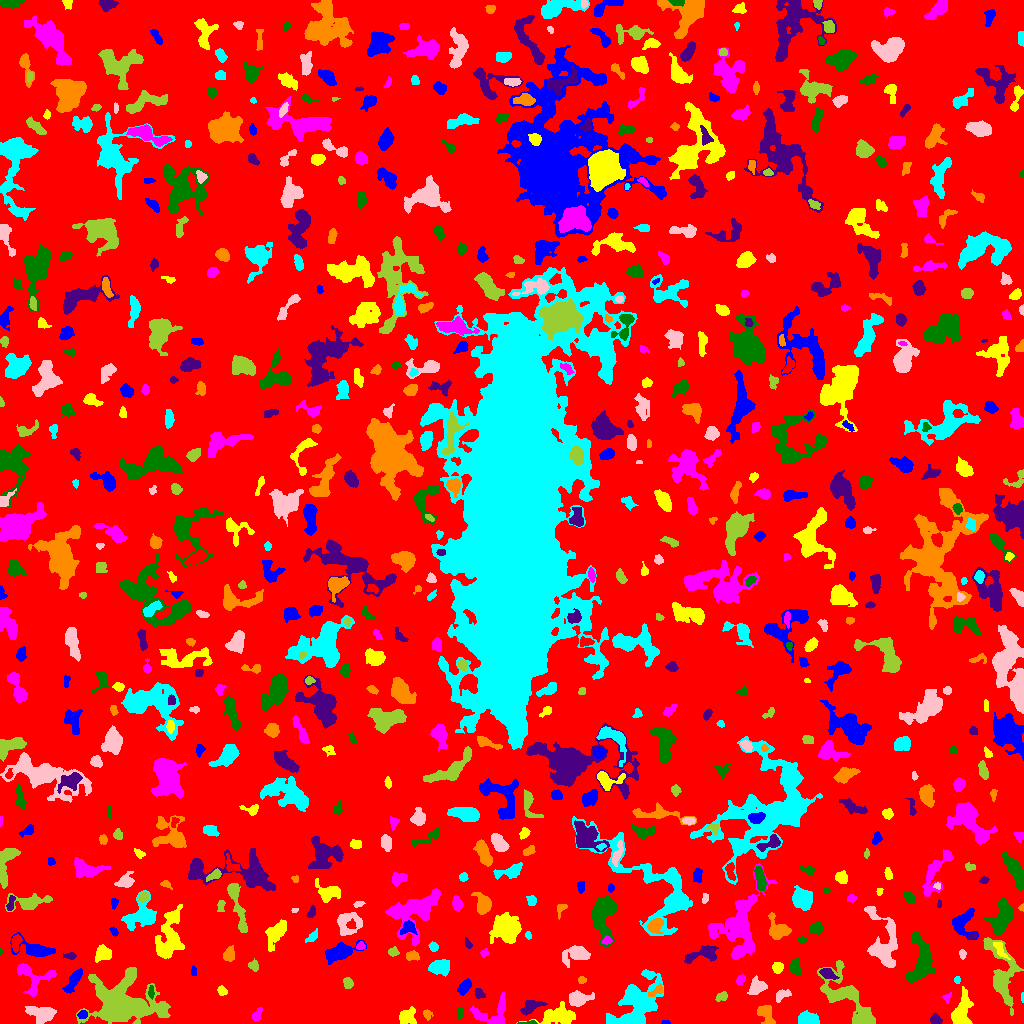

The file beside this chart, header and first rows:
ID, X, Y, A, B, theta, total_flux, mu_max, mu_median, mu_mean, R_fwhm, R_e, R10, R90, x_start, x_end, y_start, y_end, area, greylevel
0, 507.7, 510.3, 300.7, 296.2, -0.6382, 1233501, 19.0, 1.0, 1.595, 7.777, 227.3, 84.78, 373.7, 0, 1023, 0, 1023, 773508, 1.595
1, 665.5, 1.049, 2.068, 0.9854, -0.02602, 82.0, 5.0, 2.0, 2.343, 2.257, 1.693, 0.5642, 2.706, 661, 670, 0, 3, 35, 6.343
2, 407.3, 7.303, 4.611, 3.535, 0.7146, 977.0, 10.0, 4.0, 4.175, 5.67, 4.886, 1.871, 7.506, 399, 416, 0, 17, 234, 7.175
3, 493.2, 9.87, 10.24, 7.071, 0.321, 1577, 8.0, 3.0, 3.617, 7.838, 6.699, 2.523, 10.48, 470, 505, 0, 31, 436, 6.617
4, 527.2, 0.5606, 5.015, 0.7068, 0.04495, 264.0, 10.0, 4.0, 4.981, 2.877, 2.185, 0.7979, 3.478, 517, 537, 0, 3, 53, 9.981
5, 935.6, 3.64, 2.617, 2.212, -0.7608, 303.0, 6.0, 3.0, 2.832, 4.26, 3.038, 1.262, 4.72, 930, 942, 0, 11, 107, 6.832
6, 427.1, 9.548, 2.477, 1.863, -1.149, 93.0, 3.0, 1.0, 1.192, 2.985, 2.459, 0.9772, 3.868, 423, 433, 3, 14, 78, 5.192
7, 808.6, 4.18, 5.004, 2.937, -0.1568, 1319, 12.0, 5.0, 5.565, 5.971, 4.754, 1.871, 7.442, 798, 819, 0, 13, 237, 8.565
8, 42.09, 9.925, 7.077, 3.677, -0.1605, 1373, 9.0, 3.0, 3.681, 5.726, 5.917, 2.185, 9.525, 25, 56, 0, 17, 373, 6.681
9, 121.4, 19.28, 14.92, 10.13, -0.08459, 18451, 41.0, 5.0, 8.085, 8.5, 11.13, 3.989, 21.45, 76, 170, 0, 56, 2282, 11.09
10, 901.1, 14.17, 8.011, 7.471, 0.8709, 1663, 7.0, 3.0, 3.168, 8.444, 7.464, 2.877, 11.41, 879, 917, 0, 36, 525, 7.168
11, 82.66, 8.831, 2.213, 1.88, 0.1951, 148.0, 4.0, 2.0, 1.897, 3.742, 2.523, 0.9772, 4.146, 77, 87, 5, 13, 78, 8.897
12, 558.3, 7.252, 9.56, 4.205, 0.09786, 1895, 12.0, 3.0, 3.805, 5.412, 6.723, 2.394, 10.91, 516, 575, 0, 22, 498, 6.805
13, 256.4, 8.407, 3.491, 1.675, 0.9685, 182.0, 6.0, 2.0, 1.802, 2.646, 2.932, 0.9772, 4.687, 252, 262, 3, 16, 101, 5.802
14, 460, 9.826, 2.782, 1.48, 1.489, 172.0, 5.0, 3.0, 2.493, 3.338, 2.585, 0.9772, 3.989, 457, 463, 5, 16, 69, 6.493
15, 530.8, 16.86, 6.047, 2.895, 0.4137, 593.0, 5.0, 3.0, 2.683, 5.944, 4.82, 1.871, 7.421, 520, 547, 8, 23, 221, 6.683
16, 765.4, 10.16, 5.514, 3.146, -1.175, 581.0, 7.0, 2.0, 2.451, 4.406, 4.222, 1.693, 6.956, 757, 775, 0, 18, 237, 6.451
17, 1022, 25.99, 2.629, 0.7156, 1.568, 78.0, 5.0, 2.0, 2.6, 2.111, 1.596, 0.5642, 2.646, 1021, 1023, 21, 31, 30, 7.6
18, 578.1, 24.9, 5.727, 3.42, 0.1038, 1305, 9.0, 4.0, 4.644, 6.652, 5.293, 2.185, 8.273, 569, 594, 17, 33, 281, 7.644
19, 721.9, 27.01, 3.185, 1.896, 0.3706, 176.0, 4.0, 2.0, 1.778, 4.26, 3.038, 1.128, 4.787, 715, 727, 22, 32, 99, 5.778
20, 698.9, 14.17, 5.687, 3.505, -0.5605, 1806, 12.0, 4.0, 4.383, 6.699, 5.47, 2.185, 8.956, 682, 711, 5, 26, 412, 8.383
21, 73.4, 42.95, 6.276, 2.207, 1.028, 971.0, 12.0, 3.0, 3.98, 4.334, 4.334, 1.596, 7.378, 62, 82, 30, 55, 244, 7.98
22, 222.2, 32.26, 2.154, 1.957, -1.061, 125.0, 5.0, 1.0, 1.488, 2.185, 2.585, 0.7979, 4.26, 217, 227, 28, 38, 84, 5.488
23, 947.1, 25.52, 2.33, 1.881, 1.105, 133.0, 5.0, 2.0, 2.015, 2.523, 2.394, 0.7979, 3.909, 942, 951, 20, 31, 66, 8.015
24, 151.3, 31.33, 3.148, 1.266, -1.552, 145.0, 5.0, 2.0, 2.042, 2.821, 2.523, 0.7979, 3.949, 148, 154, 24, 38, 71, 10.04
25, 479.2, 30.15, 2.468, 1.635, -0.7675, 125.0, 5.0, 1.0, 1.344, 2.326, 2.459, 0.7979, 3.989, 474, 485, 25, 35, 93, 6.344
26, 657.1, 33.05, 4.758, 1.884, 0.5757, 218.0, 6.0, 2.0, 1.929, 2.877, 3.038, 1.128, 5.109, 648, 662, 27, 40, 113, 8.929
27, 636, 17.01, 15.92, 8.883, 0.9377, 5897, 16.0, 4.0, 4.434, 7.356, 10.75, 3.742, 17.71, 606, 663, 0, 54, 1330, 7.434
28, 781.6, 28.02, 4.289, 2.324, 0.5094, 197.0, 4.0, 1.0, 1.459, 4.297, 3.478, 1.262, 5.585, 776, 791, 21, 34, 135, 6.459
29, 347.7, 40.38, 2.598, 2.214, -1.442, 247.0, 5.0, 3.0, 2.398, 4.068, 3.141, 1.262, 4.72, 343, 353, 35, 46, 103, 6.398
30, 413.5, 30.74, 3.873, 2.06, -0.3832, 407.0, 6.0, 3.0, 3.282, 4.983, 3.656, 1.382, 5.557, 405, 420, 26, 36, 124, 6.282
31, 464.4, 36.29, 4.318, 2.276, 0.9178, 388.0, 5.0, 2.0, 2.395, 4.918, 4.029, 1.596, 6.103, 457, 471, 28, 45, 162, 6.395
32, 962.1, 11.47, 8.529, 3.809, 1.358, 1365, 7.0, 3.0, 3.02, 7.674, 6.257, 2.585, 9.869, 951, 973, 0, 37, 452, 7.02
33, 740.3, 43.83, 2.43, 1.671, 0.8619, 213.0, 6.0, 3.0, 2.566, 3.656, 2.646, 0.9772, 4.029, 736, 745, 39, 49, 83, 6.566
34, 920.7, 62.24, 13.03, 5.735, 1.503, 2899, 10.0, 4.0, 4.01, 9.407, 8.482, 3.192, 13.24, 905, 935, 41, 91, 723, 7.01
35, 827.5, 49.86, 3.891, 2.255, -0.4913, 428.0, 6.0, 3.0, 2.853, 5.015, 3.656, 1.493, 5.836, 819, 839, 44, 55, 150, 8.853
36, 581.7, 43.5, 1.956, 1.658, 0.0, 112.0, 4.0, 2.0, 1.931, 3.29, 2.326, 0.7979, 3.656, 578, 586, 40, 47, 58, 5.931
37, 957, 43.5, 1.766, 1.452, -0.0, 92.0, 4.0, 2.0, 2.0, 2.985, 2.034, 0.7979, 3.192, 954, 960, 40, 47, 46, 7.0
38, 757.1, 36.35, 3.949, 3.375, 0.6652, 950.0, 10.0, 3.0, 4.095, 5.412, 4.334, 1.693, 7.069, 747, 767, 29, 48, 232, 8.095
39, 845.4, 26.58, 19.08, 7.734, -0.8188, 4820, 12.0, 4.0, 4.522, 9.009, 10.28, 3.656, 16.57, 817, 875, 0, 63, 1066, 6.522
40, 399.6, 49.66, 3.561, 2.021, 0.1369, 396.0, 8.0, 3.0, 3.143, 3.785, 3.338, 1.262, 5.412, 392, 407, 45, 54, 126, 8.143
41, 193.7, 51.79, 2.51, 1.241, -1.512, 85.0, 3.0, 2.0, 1.574, 3.192, 2.326, 0.7979, 3.385, 191, 196, 48, 58, 54, 5.574
42, 777.8, 56.06, 2.668, 2.422, 0.7668, 337.0, 6.0, 3.0, 2.956, 4.618, 3.338, 1.382, 5.109, 772, 783, 50, 61, 114, 6.956
43, 32.78, 45.15, 9.711, 8.113, -0.6889, 1211, 7.0, 3.0, 2.709, 6.05, 6.77, 2.646, 10.49, 17, 56, 27, 60, 447, 5.709
44, 794.5, 56.8, 3.649, 2.203, -1.553, 336.0, 6.0, 2.0, 2.211, 4.442, 3.385, 1.382, 5.585, 790, 800, 49, 65, 152, 6.211
45, 702.4, 69.57, 9.485, 3.241, 0.2838, 865.0, 6.0, 2.0, 2.637, 7.136, 5.557, 2.185, 8.704, 684, 718, 60, 78, 328, 6.637
46, 229, 68.75, 3.576, 2.64, 1.339, 553.0, 6.0, 4.0, 3.662, 5.614, 3.909, 1.693, 5.997, 223, 234, 62, 78, 151, 6.662
47, 439.8, 56.29, 4.766, 3.266, 0.04732, 1524, 11.0, 5.0, 5.347, 6.652, 5.078, 2.111, 7.838, 428, 449, 47, 64, 285, 9.347
48, 575.4, 69.34, 6.877, 4.316, 0.3079, 1117, 7.0, 3.0, 3.111, 6.05, 5.944, 2.326, 9.508, 562, 590, 56, 78, 359, 6.111
49, 253.7, 57.97, 2.71, 2.284, -0.9091, 223.0, 5.0, 2.0, 2.276, 3.385, 3.038, 1.128, 4.853, 248, 258, 52, 65, 98, 6.276
50, 292.7, 68.29, 4.134, 2.044, 0.6459, 510.0, 7.0, 2.0, 2.914, 4.442, 3.613, 1.493, 5.917, 283, 301, 61, 75, 175, 6.914
51, 339.7, 71.19, 8.123, 3.468, 0.3546, 1811, 10.0, 4.0, 4.261, 7.959, 6.333, 2.459, 9.918, 325, 366, 59, 83, 425, 7.261
52, 1001, 73.28, 5.169, 1.78, -1.06, 123.0, 3.0, 1.0, 0.8913, 2.932, 3.038, 1.128, 4.983, 993, 1010, 64, 81, 138, 7.891
53, 484.4, 70.81, 2.317, 1.639, 0.7342, 135.0, 5.0, 2.0, 2.25, 2.764, 2.394, 0.7979, 3.742, 480, 488, 66, 75, 60, 7.25
54, 0.45, 72.35, 1.318, 0.5824, -1.494, 20.0, 3.0, 1.0, 1.25, 1.382, 0.9772, 0.0, 1.693, 0, 2, 69, 75, 16, 6.25
55, 70.23, 67.5, 3.136, 1.611, 0.0, 128.0, 3.0, 1.0, 1.6, 3.478, 2.764, 1.128, 4.478, 63, 76, 64, 71, 80, 5.6
56, 412.5, 67.47, 3.548, 2.297, -0.07209, 316.0, 4.0, 3.0, 2.701, 5.67, 3.742, 1.493, 5.412, 406, 419, 63, 73, 117, 7.701
57, 433.6, 76.91, 2.137, 1.784, -1.029, 252.0, 8.0, 2.0, 3.111, 3.09, 2.394, 0.9772, 3.989, 428, 438, 72, 82, 81, 7.111
58, 962.5, 69.15, 2.213, 1.526, 1.486, 82.0, 3.0, 1.0, 1.302, 2.706, 2.257, 0.7979, 3.656, 959, 966, 64, 74, 63, 5.302
59, 393.1, 71.37, 2.503, 1.923, 0.02321, 109.0, 3.0, 1.0, 1.267, 3.09, 2.706, 0.9772, 4.406, 388, 399, 67, 77, 86, 5.267
... 695 more rows
